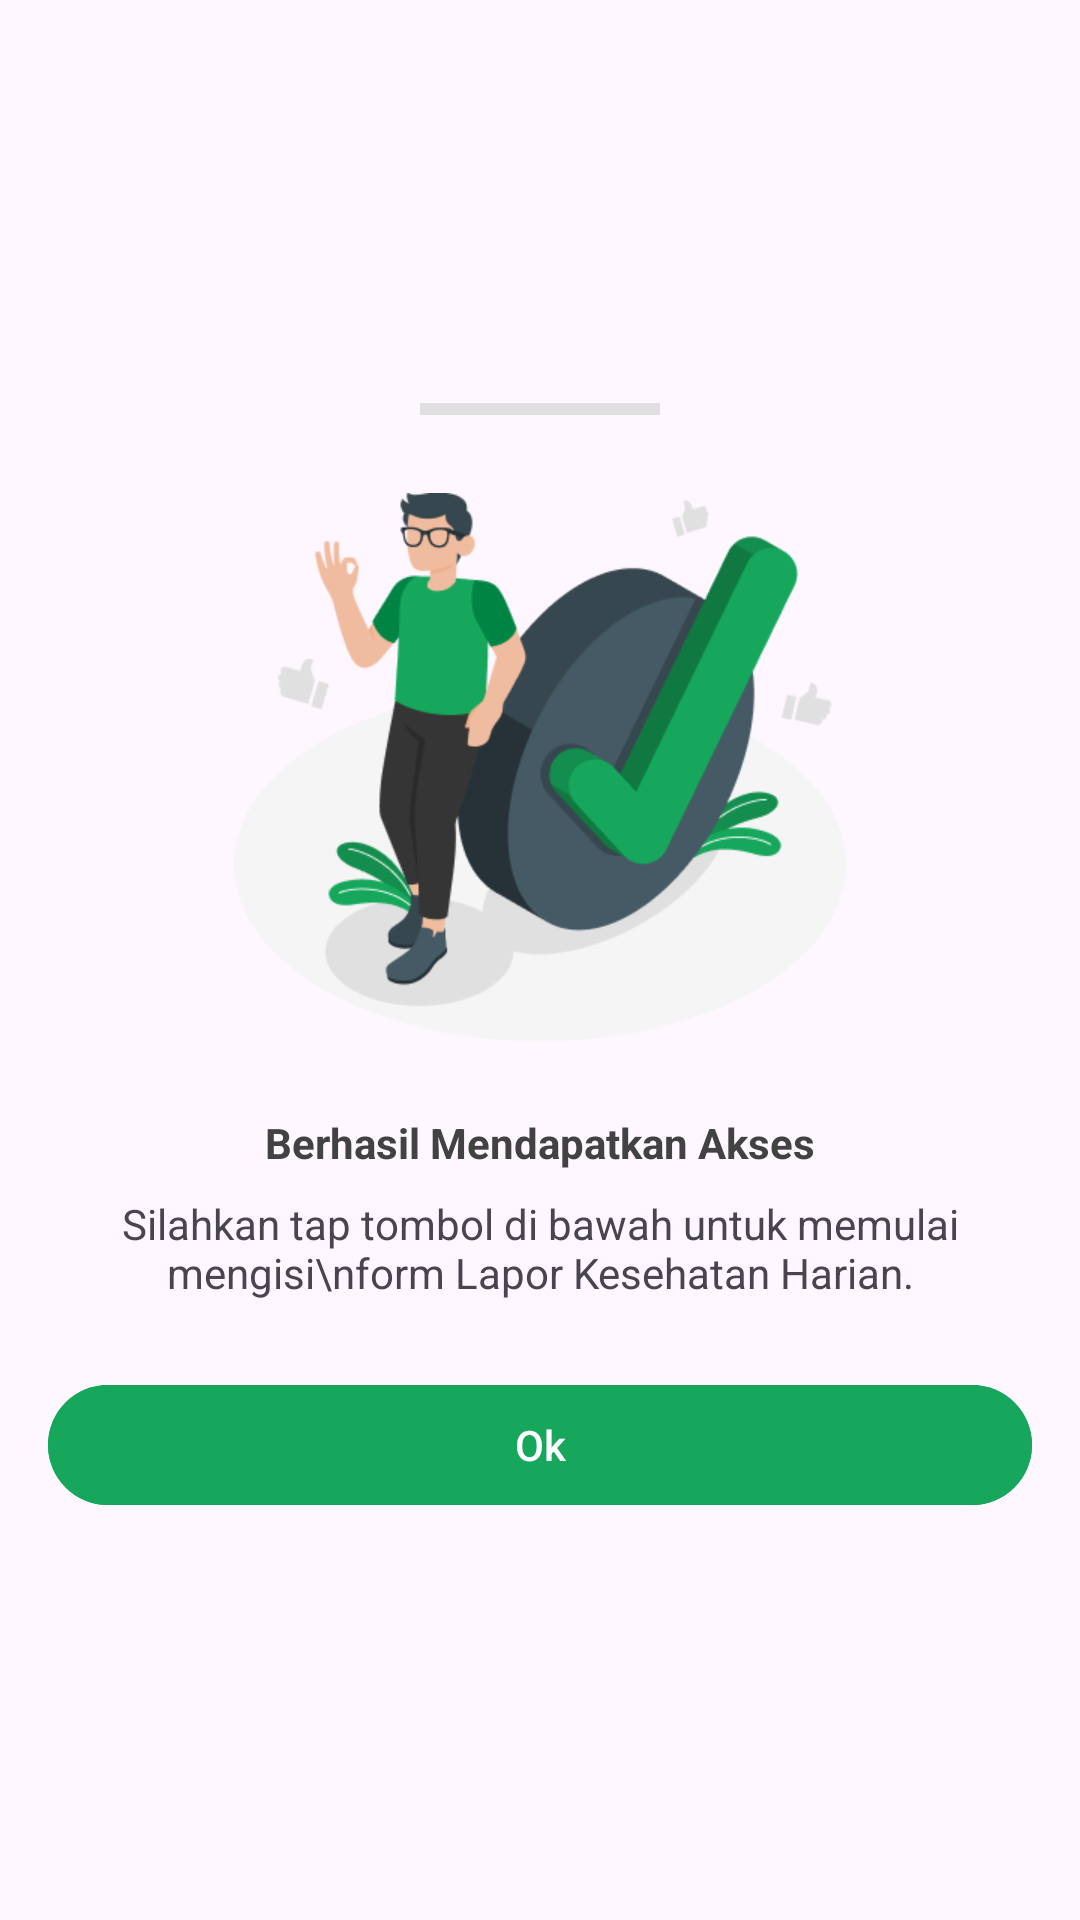

Write the Android layout XML for this screen, with the resource values it uses.
<!-- AndroidManifest.xml: application theme Theme.UTSAndroidIF910121917AgistaSeptiyanto -->
<!-- res/layout/fragment_bottom_sheet.xml -->
<?xml version="1.0" encoding="utf-8"?>
<LinearLayout xmlns:android="http://schemas.android.com/apk/res/android"
    xmlns:app="http://schemas.android.com/apk/res-auto"
    xmlns:tools="http://schemas.android.com/tools"
    android:id="@+id/list"
    android:layout_width="match_parent"
    android:layout_height="wrap_content"
    tools:context=".BottomSheetFragment"
    android:gravity="center"
    android:orientation="vertical"
    android:padding="16dp"
    app:layout_behavior="com.google.android.material.bottomsheet.BottomSheetBehavior">


        <View
            android:layout_width="80dp"
            android:layout_height="4dp"
            android:background="#E0E0E0" />

        <ImageView
            android:layout_width="204dp"
            android:layout_height="183dp"
            android:layout_marginStart="78dp"
            android:layout_marginTop="26dp"
            android:layout_marginEnd="78dp"
            android:src="@drawable/success_banner" />


        <TextView
            android:layout_width="wrap_content"
            android:layout_height="wrap_content"
            android:layout_marginTop="24dp"
            android:text="Berhasil Mendapatkan Akses"
            android:textColor="@color/black"
            android:textSize="14sp"
            android:textStyle="bold" />

        <TextView
            android:layout_width="wrap_content"
            android:layout_height="wrap_content"
            android:layout_marginTop="8dp"
            android:text="Silahkan tap tombol di bawah untuk memulai mengisi\nform Lapor Kesehatan Harian."
            android:textAlignment="center" />

        <com.google.android.material.button.MaterialButton
            android:id="@+id/btn_ok"
            android:layout_width="match_parent"
            android:layout_height="wrap_content"
            android:layout_marginTop="24dp"
            android:backgroundTint="@color/green"
            android:text="Ok"
            android:textColor="@color/white"/>
</LinearLayout>
<!-- resources referenced by this layout -->
<resources>
  <color name="black">#424242</color>
  <color name="green">#16A75C</color>
  <color name="white">#FFFFFFFF</color>
  <!-- drawable success_banner: png bitmap (drawable, 22940 bytes) -->
  <style name="Theme.UTSAndroidIF910121917AgistaSeptiyanto" parent="Base.Theme.UTSAndroidIF910121917AgistaSeptiyanto" />
  <style name="Base.Theme.UTSAndroidIF910121917AgistaSeptiyanto" parent="Theme.Material3.DayNight.NoActionBar">
          
           <item name="colorPrimary">@color/green</item>
      </style>
</resources>
